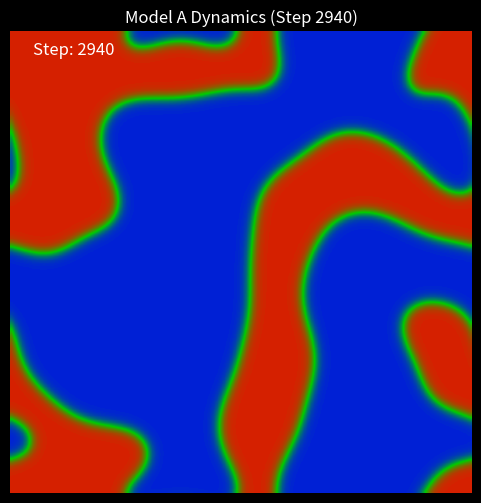

Python code for this plot: (Note: this script raises an exception after producing the figure.)
import numpy as np
import matplotlib.pyplot as plt
import matplotlib.animation as animation
from matplotlib.colors import LinearSegmentedColormap

# Use dark background style to match lecture slides
plt.style.use('dark_background')

# ==========================================
# 1. Physics & Simulation Parameters
# ==========================================
# Spatial parameters
N = 128                 # Grid size (N x N)
L = 100.0               # Physical size of the system
dx = L / N              # Spatial resolution
x = np.linspace(0, L, N)
y = np.linspace(0, L, N)

# Time parameters
dt = 0.01               # Time step
total_steps = 4000      # Total simulation steps
plot_interval = 50      # Frame update interval

# Ginzburg-Landau Model Parameters
kappa = 1.0             # Stiffness / Diffusion coefficient
r = 1.0                 # Control parameter (r > 0 for double well potential)
u = 1.0                 # Nonlinear coefficient (Quartic term)

# Stability Check (CFL Condition)
stability_limit = dx**2 / (4 * kappa)
print(f"Stability Check: dt = {dt}, Max Stable dt = {stability_limit:.4f}")
if dt > stability_limit:
    print("Warning: dt exceeds stability limit! Simulation may diverge.")

# ==========================================
# 2. Initial Condition (Quench)
# ==========================================
# Simulate a quench from high T (phi ~ 0) to low T.
# Initial state is small random noise around 0.
np.random.seed(42)  # Fixed seed for reproducibility
noise_strength = 0.1
phi = noise_strength * (2 * np.random.rand(N, N) - 1)  # Uniform noise in [-0.1, 0.1]

# ==========================================
# 3. Numerical Solver Kernel
# ==========================================
def laplacian_pbc(f, dx):
    """
    Compute 2D discrete Laplacian with Periodic Boundary Conditions (PBC).
    Using np.roll for efficient neighbor indexing.
    """
    left  = np.roll(f, -1, axis=0)
    right = np.roll(f,  1, axis=0)
    up    = np.roll(f, -1, axis=1)
    down  = np.roll(f,  1, axis=1)
    
    return (left + right + up + down - 4 * f) / (dx**2)

def update_step(phi, dt, dx, kappa, r, u):
    """
    Execute one Forward Euler time step.
    Equation: dphi/dt = kappa * grad^2 phi + (r*phi - u*phi^3)
    """
    # Diffusion term (Elastic relaxation)
    lap = laplacian_pbc(phi, dx)
    
    # Reaction term (Local potential drive)
    # Derivative f'(phi) = -r*phi + u*phi^3 => Reaction = -f' = r*phi - u*phi^3
    reaction = r * phi - u * phi**3
    
    # Update field
    phi_new = phi + dt * (kappa * lap + reaction)
    return phi_new

# ==========================================
# 4. Visualization Setup
# ==========================================
# Custom Colormap: Replicating the lecture's visual style
# -1 (Spin Down) -> Blue
#  0 (Interface) -> Green/Yellowish (Transition region)
# +1 (Spin Up)   -> Red
colors = [(0, 0, 1), (0.0, 0.8, 0.0), (1, 0, 0)]  # Blue -> Green -> Red
n_bins = 100
cmap_name = 'spin_decomposition_map'
cm = LinearSegmentedColormap.from_list(cmap_name, colors, N=n_bins)

fig, ax = plt.subplots(figsize=(6, 6))
# Set vmin/vmax slightly > 1 to avoid color saturation at stable points
im = ax.imshow(phi, cmap=cm, vmin=-1.2, vmax=1.2, interpolation='bilinear', origin='lower')
ax.set_title(f"Model A Dynamics (Step 0)")
ax.axis('off')

# Text for time step display
time_text = ax.text(0.05, 0.95, '', transform=ax.transAxes, color='white', fontsize=12)

def animate(frame_idx):
    global phi
    # Perform multiple physics steps per animation frame for speed
    steps_per_frame = 20
    for _ in range(steps_per_frame):
        phi = update_step(phi, dt, dx, kappa, r, u)
    
    im.set_array(phi)
    current_step = frame_idx * steps_per_frame
    time_text.set_text(f'Step: {current_step}')
    ax.set_title(f"Model A Dynamics (Step {current_step})")
    return [im, time_text]

# Create animation object
ani = animation.FuncAnimation(fig, animate, frames=total_steps//20, interval=30, blit=False)

# Save the animation as a video file
print("Saving simulation as video...")
ani.save('model_a_dynamics.mp4', writer='ffmpeg', fps=30, dpi=150)
print("Video saved as 'model_a_dynamics.mp4'.")

print("Starting simulation visualization...")
plt.show()
